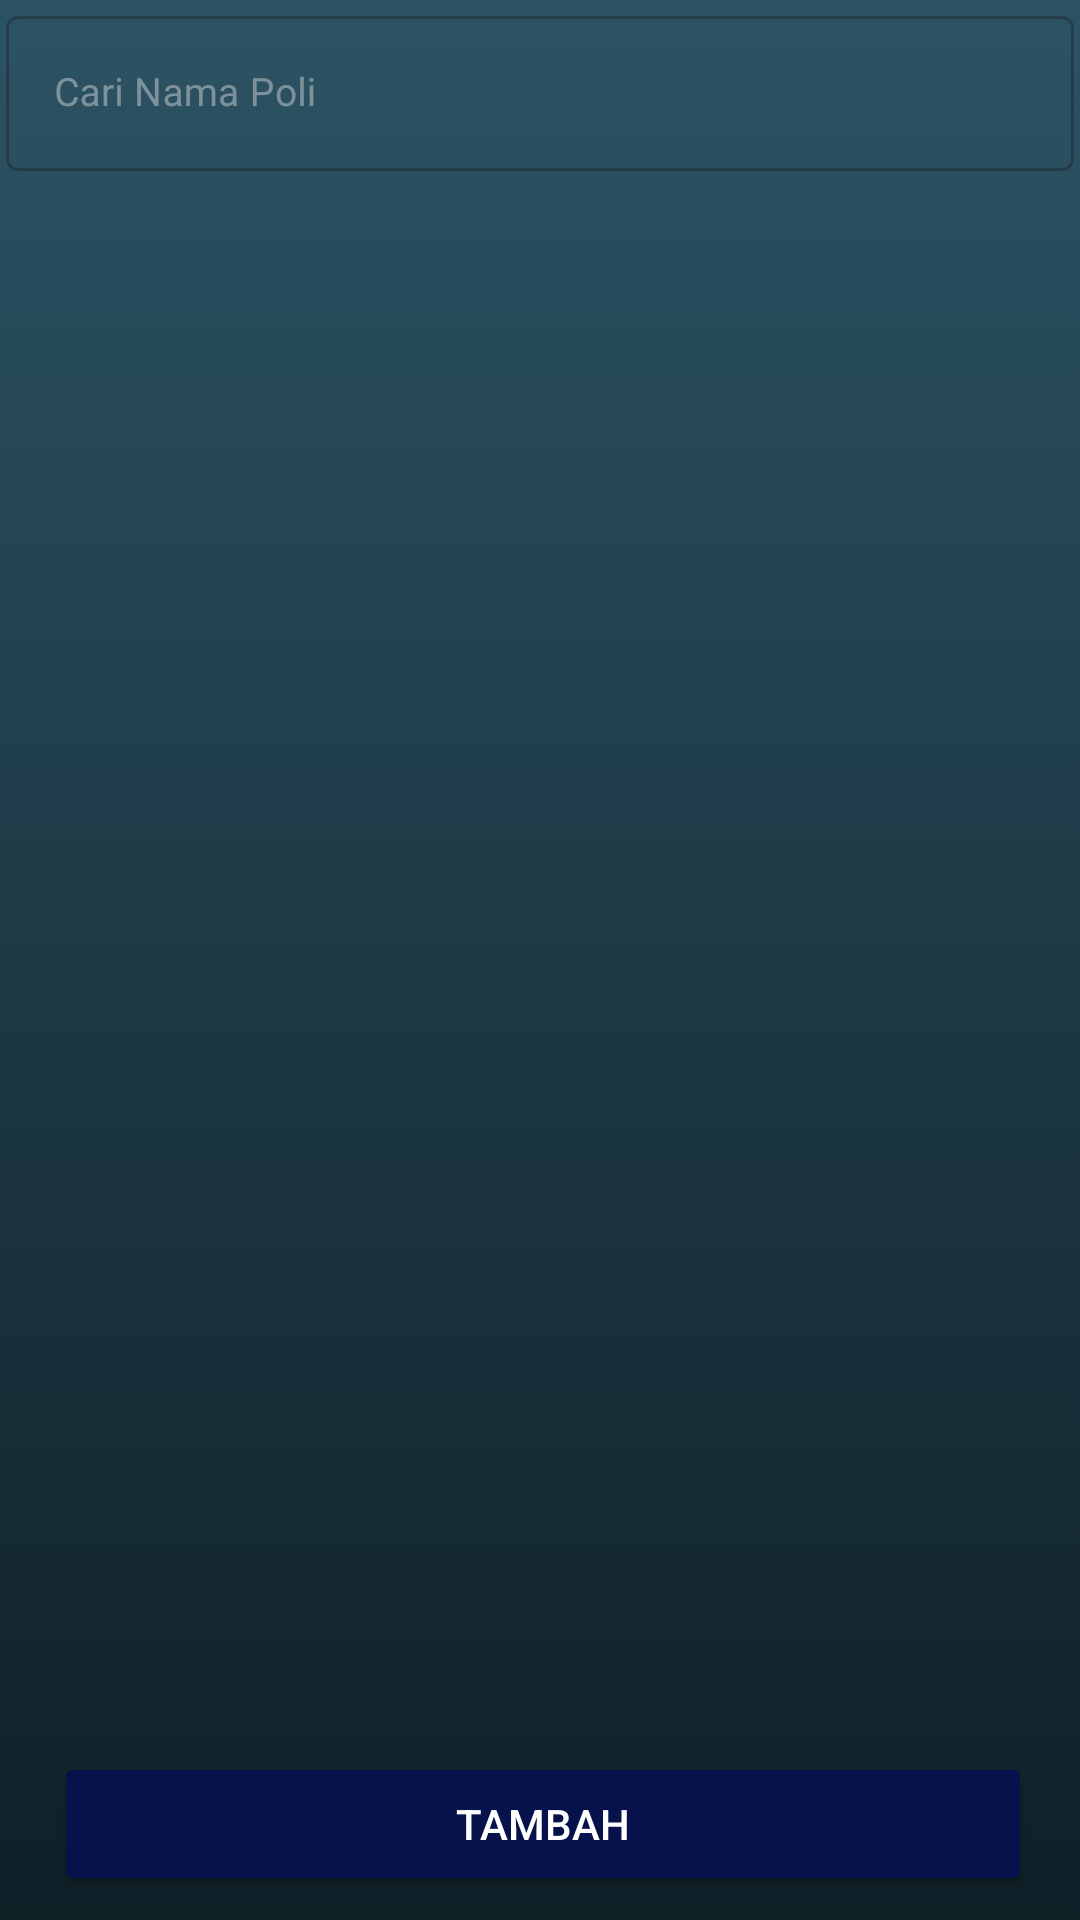

Reconstruct the res/layout file that produces this screen, plus the resources it refers to.
<!-- AndroidManifest.xml: application theme Theme.SIAPER -->
<!-- res/layout/poli_list.xml -->
<?xml version="1.0" encoding="utf-8"?>
<RelativeLayout
    xmlns:android="http://schemas.android.com/apk/res/android"
    android:layout_width="match_parent"
    android:layout_height="match_parent"
    android:background="@drawable/gradient_background">

    <com.google.android.material.textfield.TextInputLayout
        style="@style/Widget.MaterialComponents.TextInputLayout.OutlinedBox"
        android:layout_width="match_parent"
        android:layout_height="match_parent"
        android:layout_alignParentStart="true"
        android:layout_alignParentTop="true"
        android:layout_marginStart="2dp"
        android:layout_marginTop="0dp"
        android:layout_marginEnd="2dp"
        android:textColorHint="@color/abu_abu_muda"
        android:outlineSpotShadowColor="@color/abu_abu_muda">

        <com.google.android.material.textfield.TextInputEditText
            android:id="@+id/tie_Cari"
            android:layout_width="match_parent"
            android:layout_height="wrap_content"
            android:hint="Cari Nama Poli"
            android:singleLine="true"
            android:textSize="13dp"
            />
    </com.google.android.material.textfield.TextInputLayout>

    <ListView
        android:id="@+id/lv_poli"
        android:layout_width="match_parent"
        android:layout_height="wrap_content"
        android:layout_alignParentStart="true"
        android:layout_alignParentTop="true"
        android:layout_centerVertical="true"
        android:layout_marginTop="70dp"
        android:layout_marginBottom="65dp"
        />
    <Button
        android:id="@+id/bt_Tambah"
        android:layout_width="match_parent"
        android:layout_height="wrap_content"
        android:layout_alignParentStart="true"
        android:layout_alignParentBottom="true"
        android:layout_centerHorizontal="true"
        android:layout_marginStart="18dp"
        android:layout_marginTop="0dp"
        android:layout_marginEnd="16dp"
        android:layout_marginBottom="8dp"
        android:text="Tambah"
        android:textColor="@color/white"
        android:backgroundTint="@color/biru_gelap"

        />

</RelativeLayout>
<!-- resources referenced by this layout -->
<resources>
  <color name="abu_abu_muda">#79D9D9D9</color>
  <color name="biru_gelap">#07114C</color>
  <color name="white">#FFFFFFFF</color>
  <!-- drawable gradient_background (drawable) -->
  <?xml version="1.0" encoding="utf-8"?>
  <selector xmlns:android="http://schemas.android.com/apk/res/android">
  <item>
      <shape>
          <gradient
              android:angle="90"
              android:startColor="#0F2027"
              android:endColor="#2C5364"
              android:type="linear"/>
      </shape>
  </item>
  </selector>
  <style name="Theme.SIAPER" parent="Base.Theme.SIAPER" />
  <style name="Base.Theme.SIAPER" parent="Theme.Material3.DayNight.NoActionBar">
          
          
      </style>
</resources>
